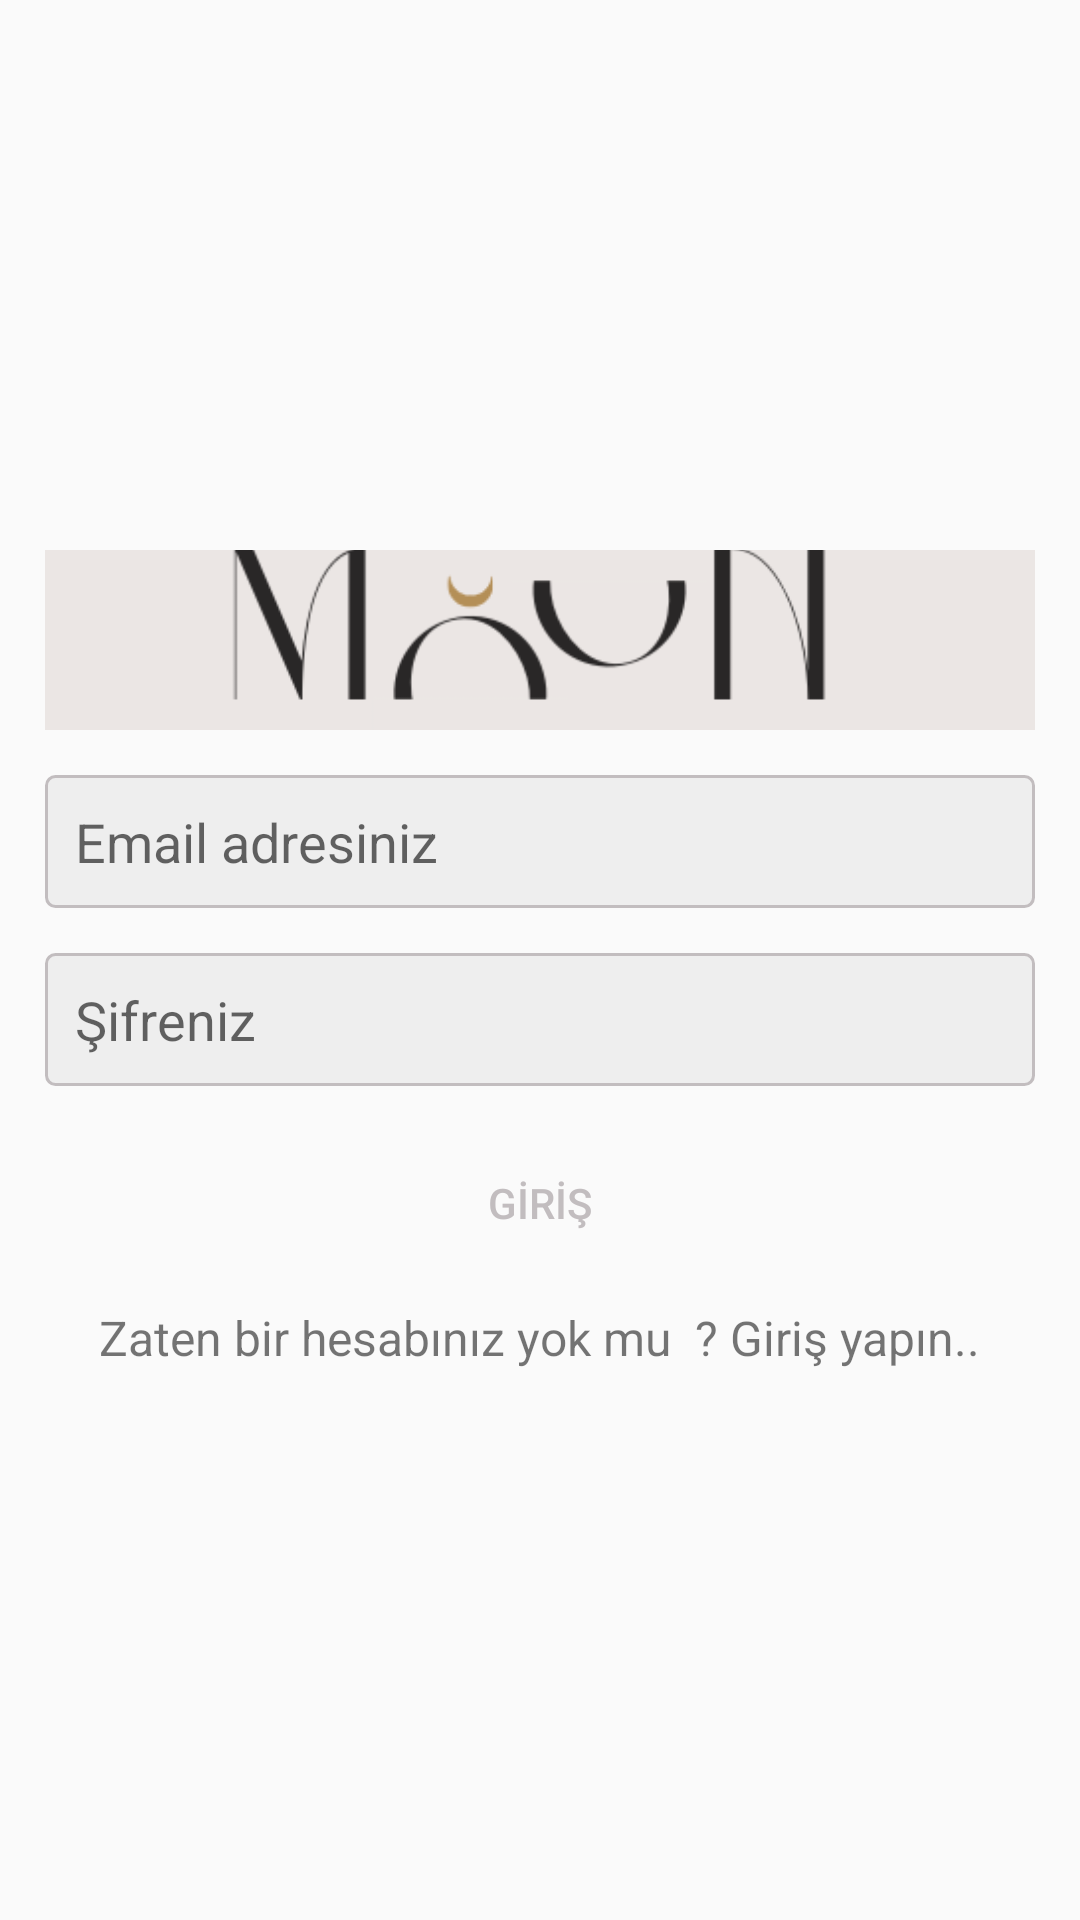

Layout XML and referenced resources for this Android screen:
<!-- AndroidManifest.xml: application theme AppTheme -->
<!-- res/layout/activity_giris.xml -->
<?xml version="1.0" encoding="utf-8"?>
<LinearLayout
    xmlns:android="http://schemas.android.com/apk/res/android"
    xmlns:app="http://schemas.android.com/apk/res-auto"
    xmlns:tools="http://schemas.android.com/tools"
    android:layout_width="match_parent"
    android:layout_height="match_parent"
    android:orientation="vertical"
    android:gravity="center"
    android:padding="10dp"
    tools:context=".GirisActivity">

    <ImageView
        android:layout_width="wrap_content"
        android:layout_height="60dp"
        android:src="@drawable/logo"
        android:scaleType="centerCrop"
        android:layout_marginRight="5dp"
        android:layout_marginLeft="5dp"/>
    <EditText
        android:id="@+id/edt_Email_giris"
        android:layout_width="match_parent"
        android:layout_height="wrap_content"
        android:hint="Email adresiniz"
        android:background="@drawable/edittext_arkaplan"
        android:layout_marginLeft="5dp"
        android:layout_marginRight="5dp"
        android:layout_marginTop="15dp"
        android:inputType="textEmailAddress"
        android:padding="10dp"/>
    <EditText
        android:id="@+id/edt_Sifre_giris"
        android:layout_width="match_parent"
        android:layout_height="wrap_content"
        android:hint="Şifreniz"
        android:background="@drawable/edittext_arkaplan"
        android:layout_marginLeft="5dp"
        android:layout_marginRight="5dp"
        android:layout_marginTop="15dp"
        android:inputType="textPassword"
        android:padding="10dp"/>
    <Button
        android:id="@+id/btn_Giris_activity"
        android:layout_width="match_parent"
        android:layout_height="wrap_content"
        android:text="GİRİŞ"
        android:layout_marginTop="15dp"
        android:textColor="@color/colorAccent"
        android:background="@drawable/button_arkaplan"
        />
    <TextView
        android:id="@+id/txt_kayitSayfasina_git"
        android:layout_width="wrap_content"
        android:layout_height="wrap_content"
        android:text="Zaten bir hesabınız yok mu  ? Giriş yapın.."
        android:layout_marginTop="10dp"
        android:textSize="16sp"
        />
</LinearLayout>
<!-- resources referenced by this layout -->
<resources>
  <color name="colorAccent">#c2bdbf</color>
  <!-- drawable edittext_arkaplan (drawable) -->
  <?xml version="1.0" encoding="utf-8"?>
  <shape xmlns:android="http://schemas.android.com/apk/res/android"
      android:shape="rectangle">
      <stroke
          android:width="1dp"
          android:color="@color/colorAccent"
          />
  
      <corners android:radius="3dp"/>
  
      <solid android:color="#eee" />
  
  </shape>
  <!-- drawable logo: png bitmap (drawable, 11082 bytes) -->
  <style name="AppTheme" parent="Theme.AppCompat.Light.NoActionBar">
          <item name="colorPrimary">@color/colorPrimary</item>
          <item name="colorPrimaryDark">@color/colorPrimaryDark</item>
          <item name="colorAccent">@color/colorAccent</item>
          <item name="windowActionBar">false</item>
          <item name="windowNoTitle">true</item>
      </style>
  <color name="colorPrimary">#455cde</color>
  <color name="colorPrimaryDark">#403d3d</color>
</resources>
